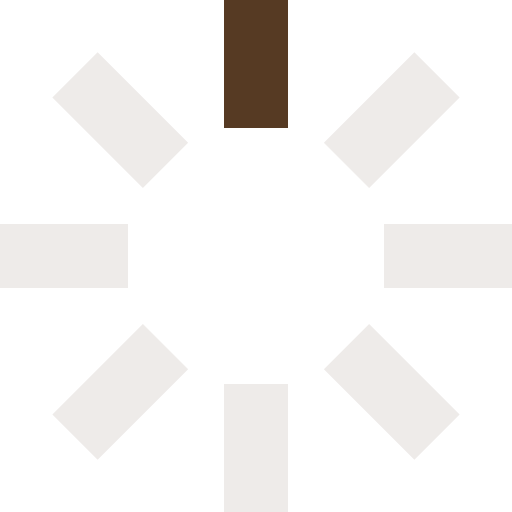
t = 0.00 s
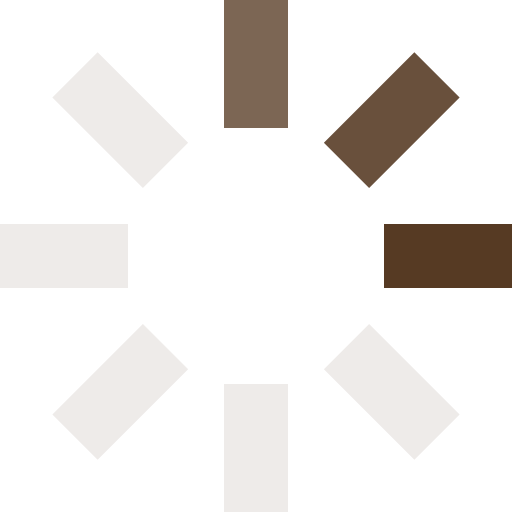
t = 0.25 s
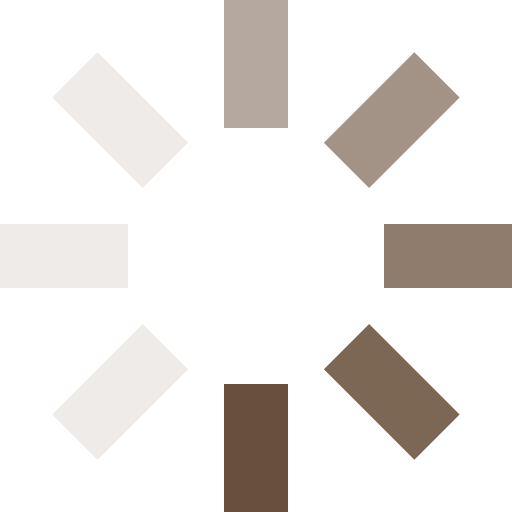
t = 0.63 s
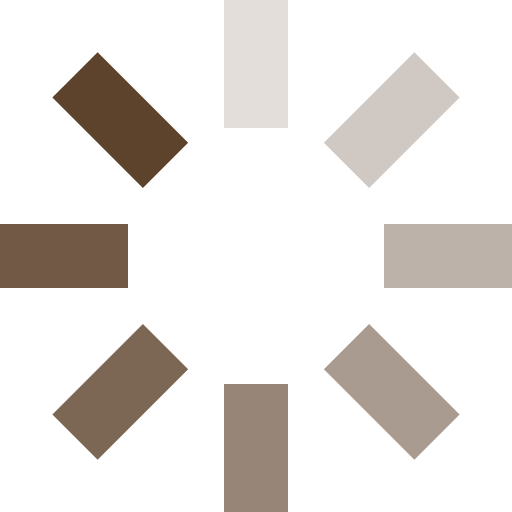
t = 0.93 s
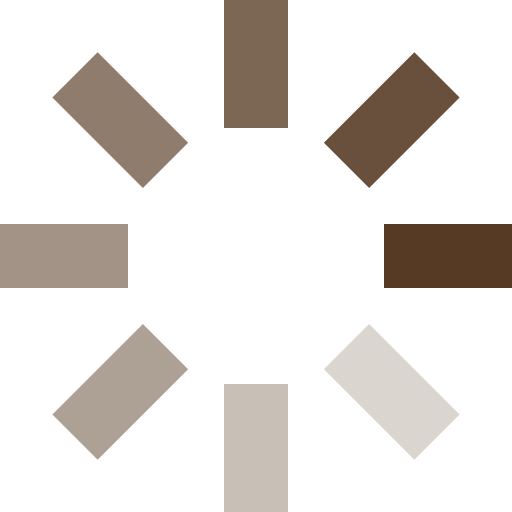
t = 1.25 s
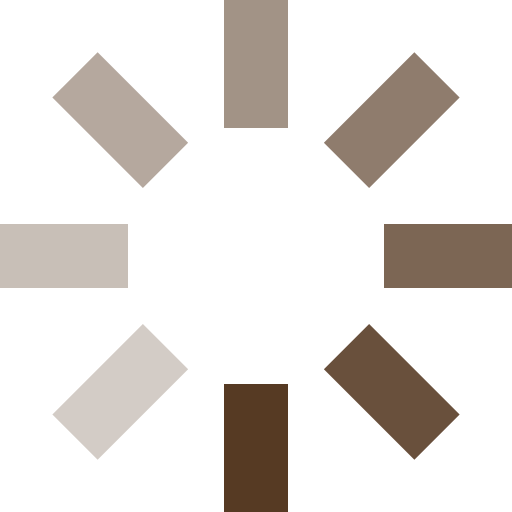
t = 1.50 s

The animated SVG that drew these frames (rendered in a browser with its animation timeline set to each time). Animation: 8 SMIL elements (animate=8); one cycle of 1.88 s, repeats indefinitely.

<svg id="loading" xmlns="http://www.w3.org/2000/svg" viewBox="0 0 32 32" width="32" height="32" fill="#563a23">
  <path opacity=".1" d="M14 0 H18 V8 H14 z" transform="rotate(0 16 16)">
    <animate attributeName="opacity" from="1" to=".1" dur="1s" repeatCount="indefinite" begin="0"/>
  </path>
  <path opacity=".1" d="M14 0 H18 V8 H14 z" transform="rotate(45 16 16)">
    <animate attributeName="opacity" from="1" to=".1" dur="1s" repeatCount="indefinite" begin="0.125s"/>
  </path>
  <path opacity=".1" d="M14 0 H18 V8 H14 z" transform="rotate(90 16 16)">
    <animate attributeName="opacity" from="1" to=".1" dur="1s" repeatCount="indefinite" begin="0.25s"/>
  </path>
  <path opacity=".1" d="M14 0 H18 V8 H14 z" transform="rotate(135 16 16)">
    <animate attributeName="opacity" from="1" to=".1" dur="1s" repeatCount="indefinite" begin="0.375s"/>
  </path>
  <path opacity=".1" d="M14 0 H18 V8 H14 z" transform="rotate(180 16 16)">
    <animate attributeName="opacity" from="1" to=".1" dur="1s" repeatCount="indefinite" begin="0.5s"/>
  </path>
  <path opacity=".1" d="M14 0 H18 V8 H14 z" transform="rotate(225 16 16)">
    <animate attributeName="opacity" from="1" to=".1" dur="1s" repeatCount="indefinite" begin="0.675s"/>
  </path>
  <path opacity=".1" d="M14 0 H18 V8 H14 z" transform="rotate(270 16 16)">
    <animate attributeName="opacity" from="1" to=".1" dur="1s" repeatCount="indefinite" begin="0.75s"/>
  </path>
  <path opacity=".1" d="M14 0 H18 V8 H14 z" transform="rotate(315 16 16)">
    <animate attributeName="opacity" from="1" to=".1" dur="1s" repeatCount="indefinite" begin="0.875s"/>
  </path>
</svg>
